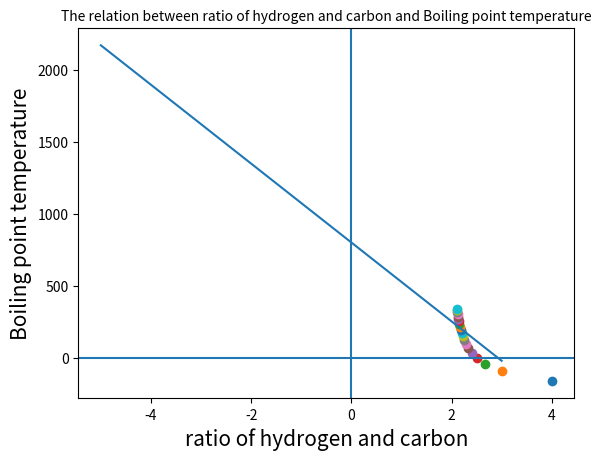

Recreate this plot in Python.
import matplotlib.pyplot as plt
import numpy as np
xa=[4,3,2.67,2.5,2.4,2.33,2.29,2.25,2.22,2.2,2.18,2.17,2.15,2.14,2.13,2.13,2.12,2.11,2.11,2.1]
ya=[-162,-89,-42,0,35.2,69,98.8,126,151.7,174.9,196.3,216,234,253.6,270.6,287,302.2,317,330,343]
 
 
N=20
 
 
x_sum=0
y_sum=0
x2_sum=0
xy_sum=0
 
# 計算各總和
for i in range(0,N):
   x_sum=xa[i]+x_sum
   y_sum=ya[i]+y_sum
   x2_sum=xa[i]*xa[i]+x2_sum
   xy_sum=xa[i]*ya[i]+xy_sum
 
 
x_avg=x_sum/N
y_avg=y_sum/N
x2_avg=x2_sum/N
xy_avg=xy_sum/N
 
#計算 a b
a= (xy_avg-x_avg*y_avg)/(x2_avg-x_avg*x_avg)
b= y_avg - a* x_avg
print('y=%6.2fx+' % a,'%6.2f' % b )
 
x = np.arange(-5,5, 2)
y = x*a +b
plt.plot(x,y)
plt.axhline(y=0)
plt.axvline(x=0)
plt.title("The relation between ratio of hydrogen and carbon and Boiling point temperature", fontsize=10)
plt.xlabel("ratio of hydrogen and carbon", fontsize=15)
plt.ylabel("Boiling point temperature", fontsize=15)
for flag in range(20):
 plt.scatter(xa[flag],ya[flag])
plt.show()
